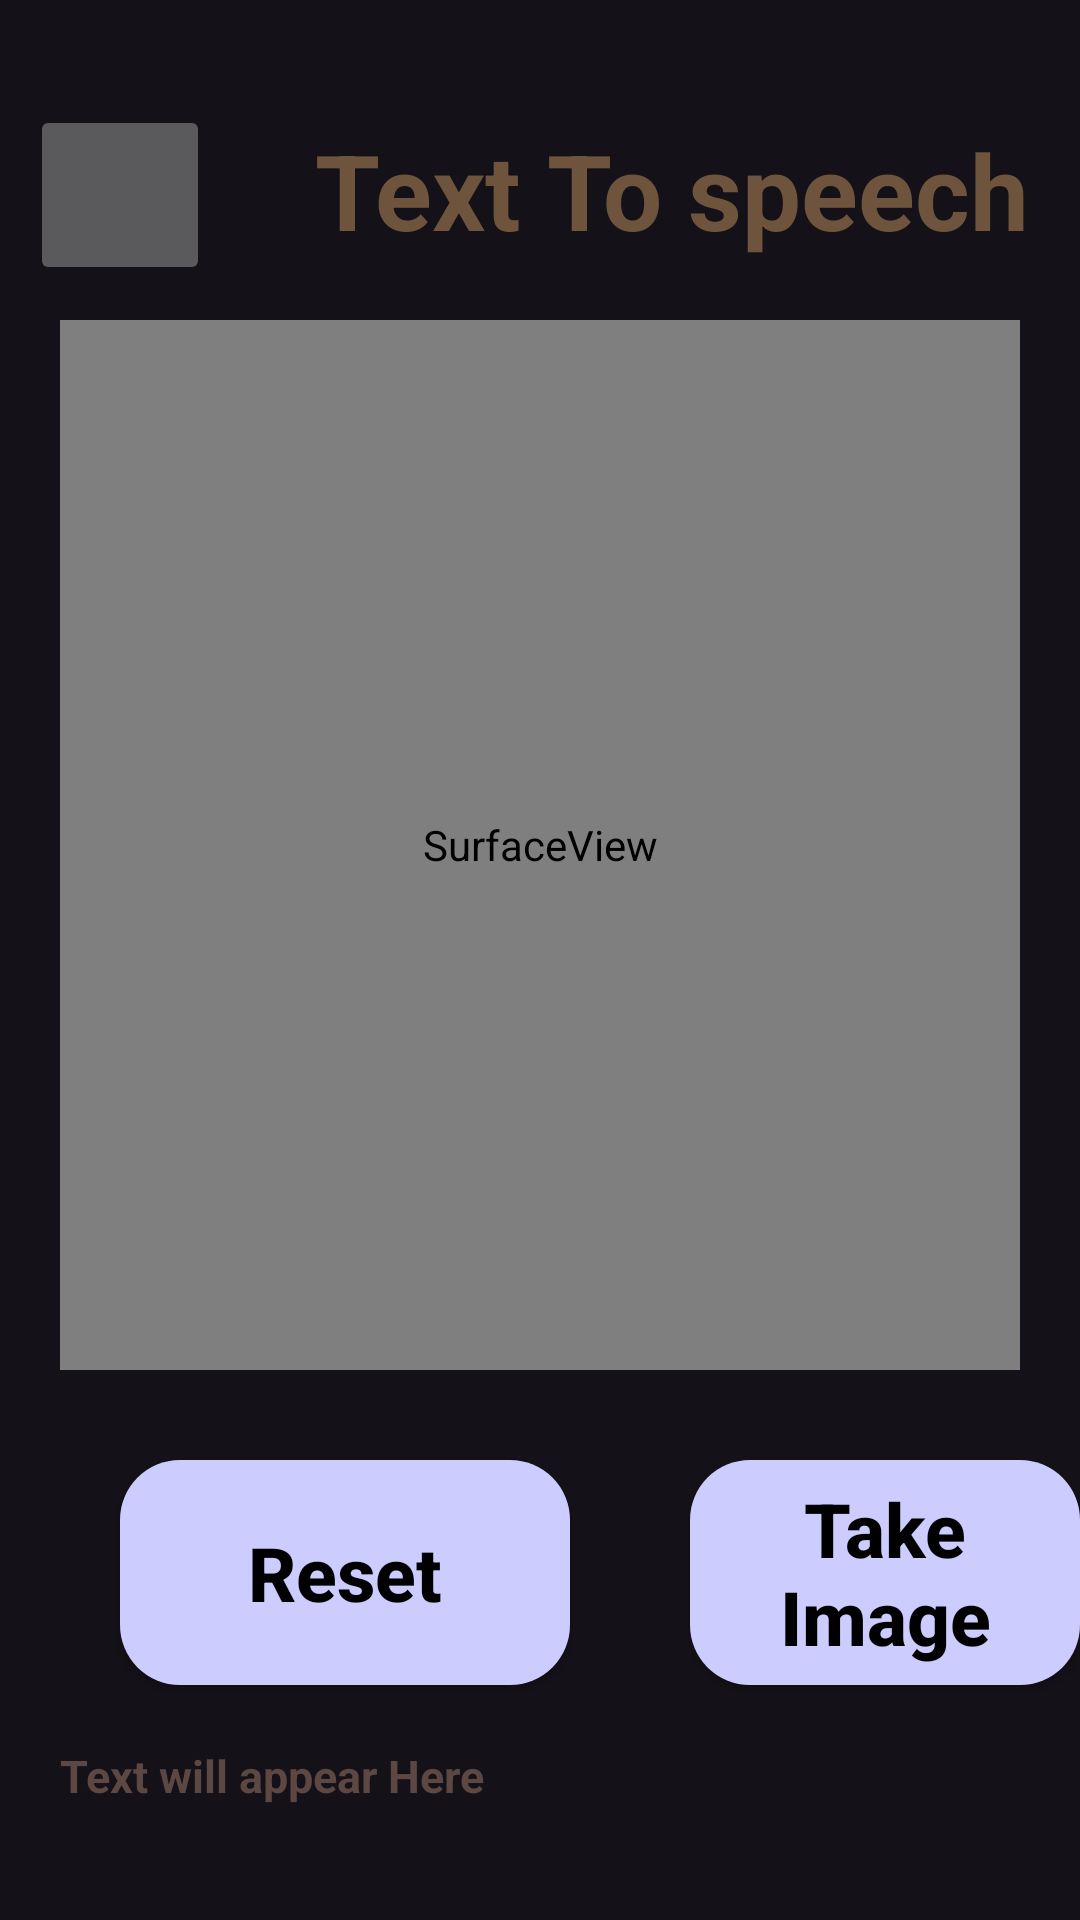

Android layout source for this screen:
<!-- AndroidManifest.xml: application theme Theme.BASAApp -->
<!-- res/layout/activity_text_to_speech.xml -->
<?xml version="1.0" encoding="utf-8"?>
<RelativeLayout xmlns:android="http://schemas.android.com/apk/res/android"
    xmlns:app="http://schemas.android.com/apk/res-auto"
    xmlns:tools="http://schemas.android.com/tools"
    android:layout_width="match_parent"
    android:layout_height="match_parent"
    tools:context=".TextToSpeechActivity">

    <ImageButton
        android:id="@+id/backBtn"
        android:layout_width="60dp"
        android:layout_height="60dp"
        android:src="@drawable/backbtn"
        android:contentDescription="You Are In Text To Speech Detector and It's A Back Button To Return The Main Menue"
        android:layout_marginHorizontal="10dp"
        android:layout_marginTop="35dp"
        android:scaleType="centerCrop"

        />
    <TextView
        android:id="@+id/headertxt"
        android:layout_width="wrap_content"
        android:layout_height="wrap_content"
        android:text="Text To speech"
        android:textColor="#6E543C"
        android:layout_marginTop="40dp"
        android:textStyle="bold"
        android:layout_toEndOf="@+id/backBtn"
        android:layout_marginLeft="25dp"
        android:textSize="35sp"/>
    <SurfaceView
        android:id="@+id/capturedImg"
        android:layout_width="match_parent"
        android:layout_height="350dp"
        android:layout_below="@+id/headertxt"
        android:layout_marginStart="20dp"
        android:layout_marginTop="20dp"
        android:layout_marginEnd="20dp"
        android:layout_marginBottom="20dp"
        tools:src="@color/black" />
    <androidx.appcompat.widget.AppCompatButton
        android:id="@+id/takeImgBtn"
        android:layout_width="150dp"
        android:textColor="@color/black"
        android:layout_height="75dp"
        android:layout_below="@+id/capturedImg"
        android:background="@drawable/button_background3"
        android:text="Take Image"
        android:textAllCaps="false"
        android:layout_marginTop="10dp"
        android:layout_toEndOf="@id/resetBtn"
        android:textStyle="bold"
        android:textSize="25sp"
        />
    <androidx.appcompat.widget.AppCompatButton
        android:id="@+id/resetBtn"
        android:layout_width="150dp"
        android:textColor="@color/black"
        android:layout_height="75dp"
        android:layout_below="@+id/capturedImg"
        android:background="@drawable/button_background3"
        android:text="Reset"
        android:layout_marginHorizontal="40dp"
        android:textAllCaps="false"
        android:layout_marginTop="10dp"
        android:textStyle="bold"
        android:textSize="25sp"
        />
    <androidx.core.widget.NestedScrollView
        android:layout_width="match_parent"
        android:layout_below="@id/takeImgBtn"
        android:layout_marginHorizontal="20dp"
        android:layout_marginVertical="20dp"
        android:layout_height="200dp">

        <TextView
            android:id="@+id/resultProcess"
            android:layout_width="wrap_content"
            android:layout_height="wrap_content"
            android:text="Text will appear Here"
            android:textColor="#5C4742"
            android:textStyle="bold"
            android:textSize="15sp"/>
    </androidx.core.widget.NestedScrollView>



</RelativeLayout>
<!-- resources referenced by this layout -->
<resources>
  <!-- drawable button_background3 (drawable) -->
  <?xml version="1.0" encoding="utf-8"?>
  <shape xmlns:android="http://schemas.android.com/apk/res/android">
          <solid android:color="#CCCCFF" /> 
          <corners android:radius="20dp" /> 
  
  </shape>
  <style name="Theme.BASAApp" parent="Base.Theme.BASAApp" />
  <style name="Base.Theme.BASAApp" parent="Theme.Material3.Dark.NoActionBar">
          
          
      </style>
  <!-- not gathered from this repository: default colours our renderer supplied (Android Studio template values) -->
  <color name="black">#FF000000</color>
</resources>
